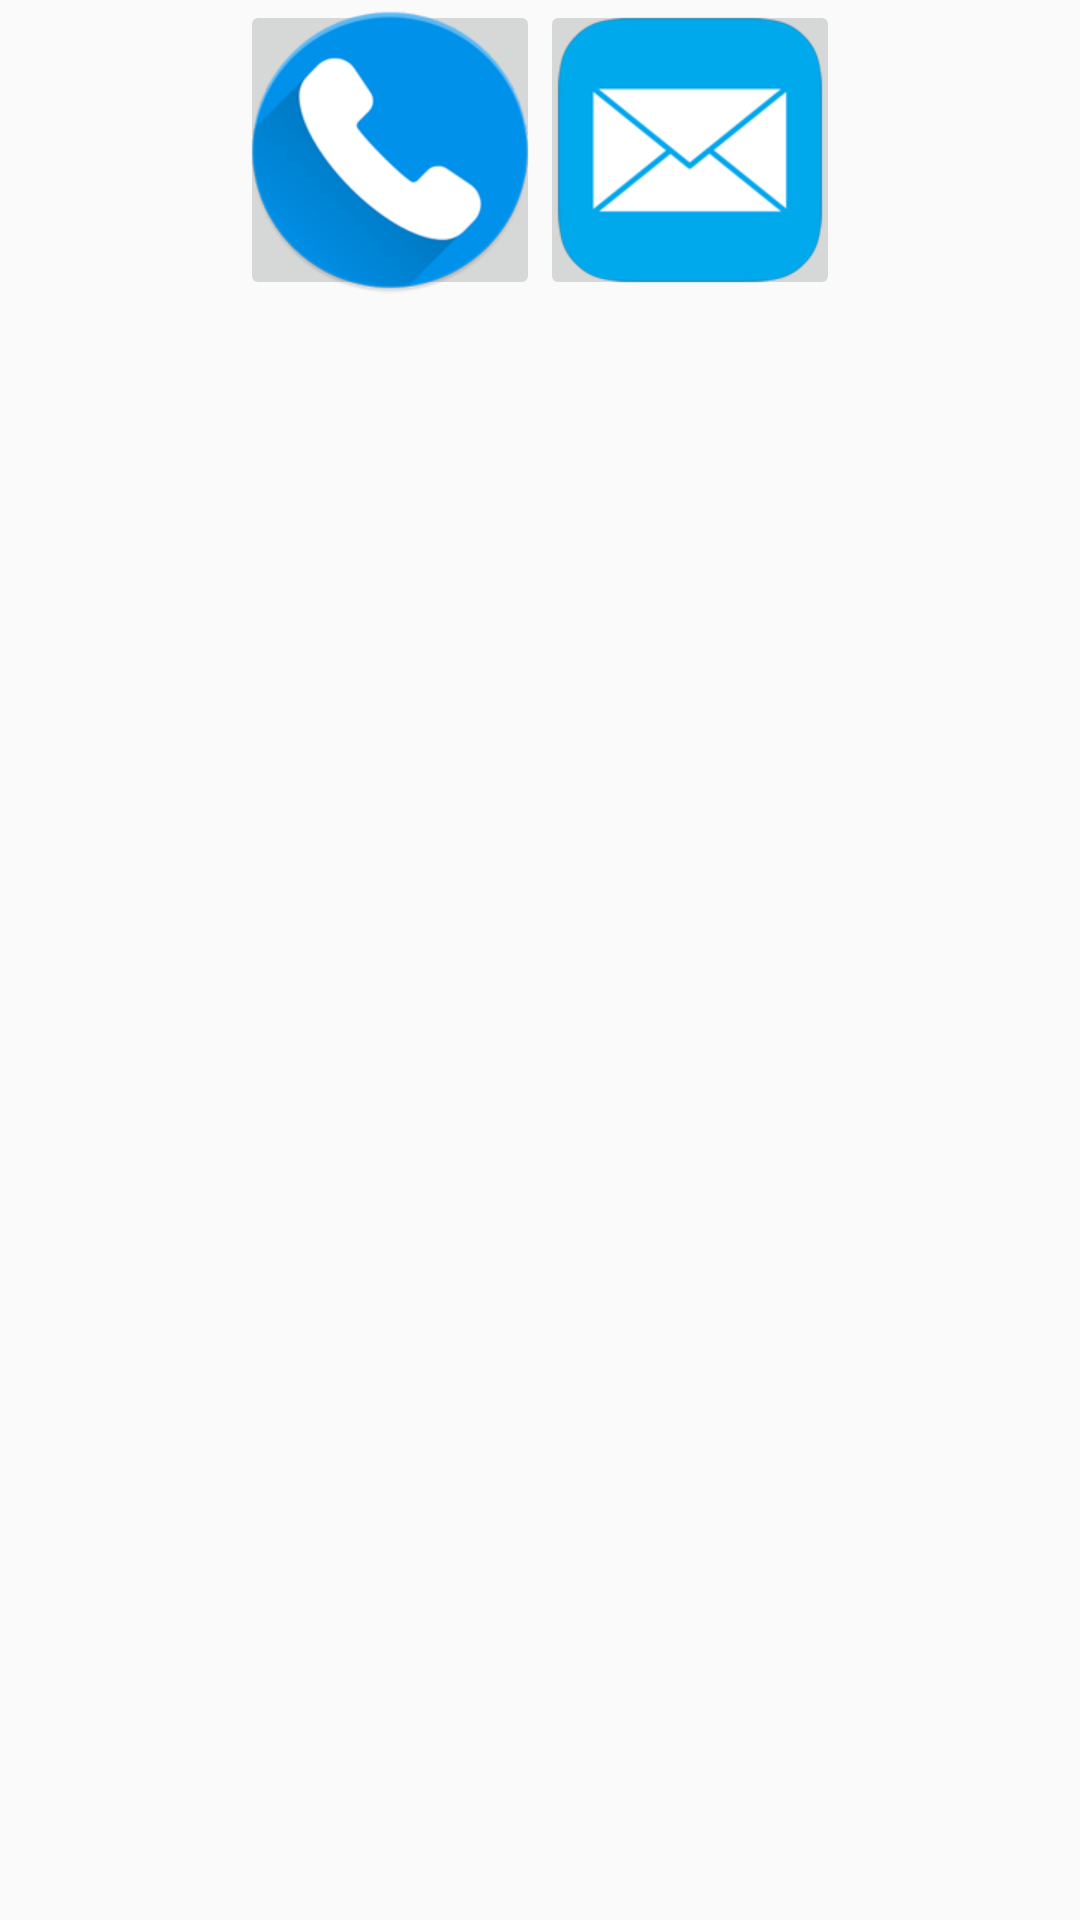

Android layout source for this screen:
<!-- AndroidManifest.xml: application theme AppTheme -->
<!-- res/layout/custom_dialog.xml -->
<?xml version="1.0" encoding="utf-8"?>
<LinearLayout xmlns:android="http://schemas.android.com/apk/res/android"
    android:orientation="vertical" android:layout_width="match_parent"
    android:layout_height="match_parent">

    <LinearLayout
        android:layout_width="wrap_content"
        android:layout_height="wrap_content"
        android:orientation="horizontal"
        android:layout_gravity="center"
        >
        <ImageButton
            android:layout_width="100dp"
            android:layout_height="100dp"
            android:id="@+id/call"
            android:src="@drawable/call"
            android:scaleType="centerCrop"
            android:padding="0sp"/>
        <ImageButton
            android:layout_width="100dp"
            android:layout_height="100dp"
            android:id="@+id/sns"
            android:src="@drawable/sns"
            android:scaleType="centerCrop"
            android:padding="0sp"/>

</LinearLayout>
 
</LinearLayout>
<!-- resources referenced by this layout -->
<resources>
  <!-- drawable call: png bitmap (drawable, 18601 bytes) -->
  <!-- drawable sns: png bitmap (drawable, 11678 bytes) -->
  <style name="AppTheme" parent="Theme.AppCompat.Light.NoActionBar">
          
          <item name="colorPrimary">@color/colorPrimary</item>
          <item name="colorPrimaryDark">@color/colorPrimaryDark</item>
          <item name="colorAccent">@color/colorAccent</item>
      </style>
  <color name="colorPrimary">#fdb1bf</color>
  <color name="colorPrimaryDark">#ffdee4</color>
  <color name="colorAccent">#fc7f96</color>
</resources>
